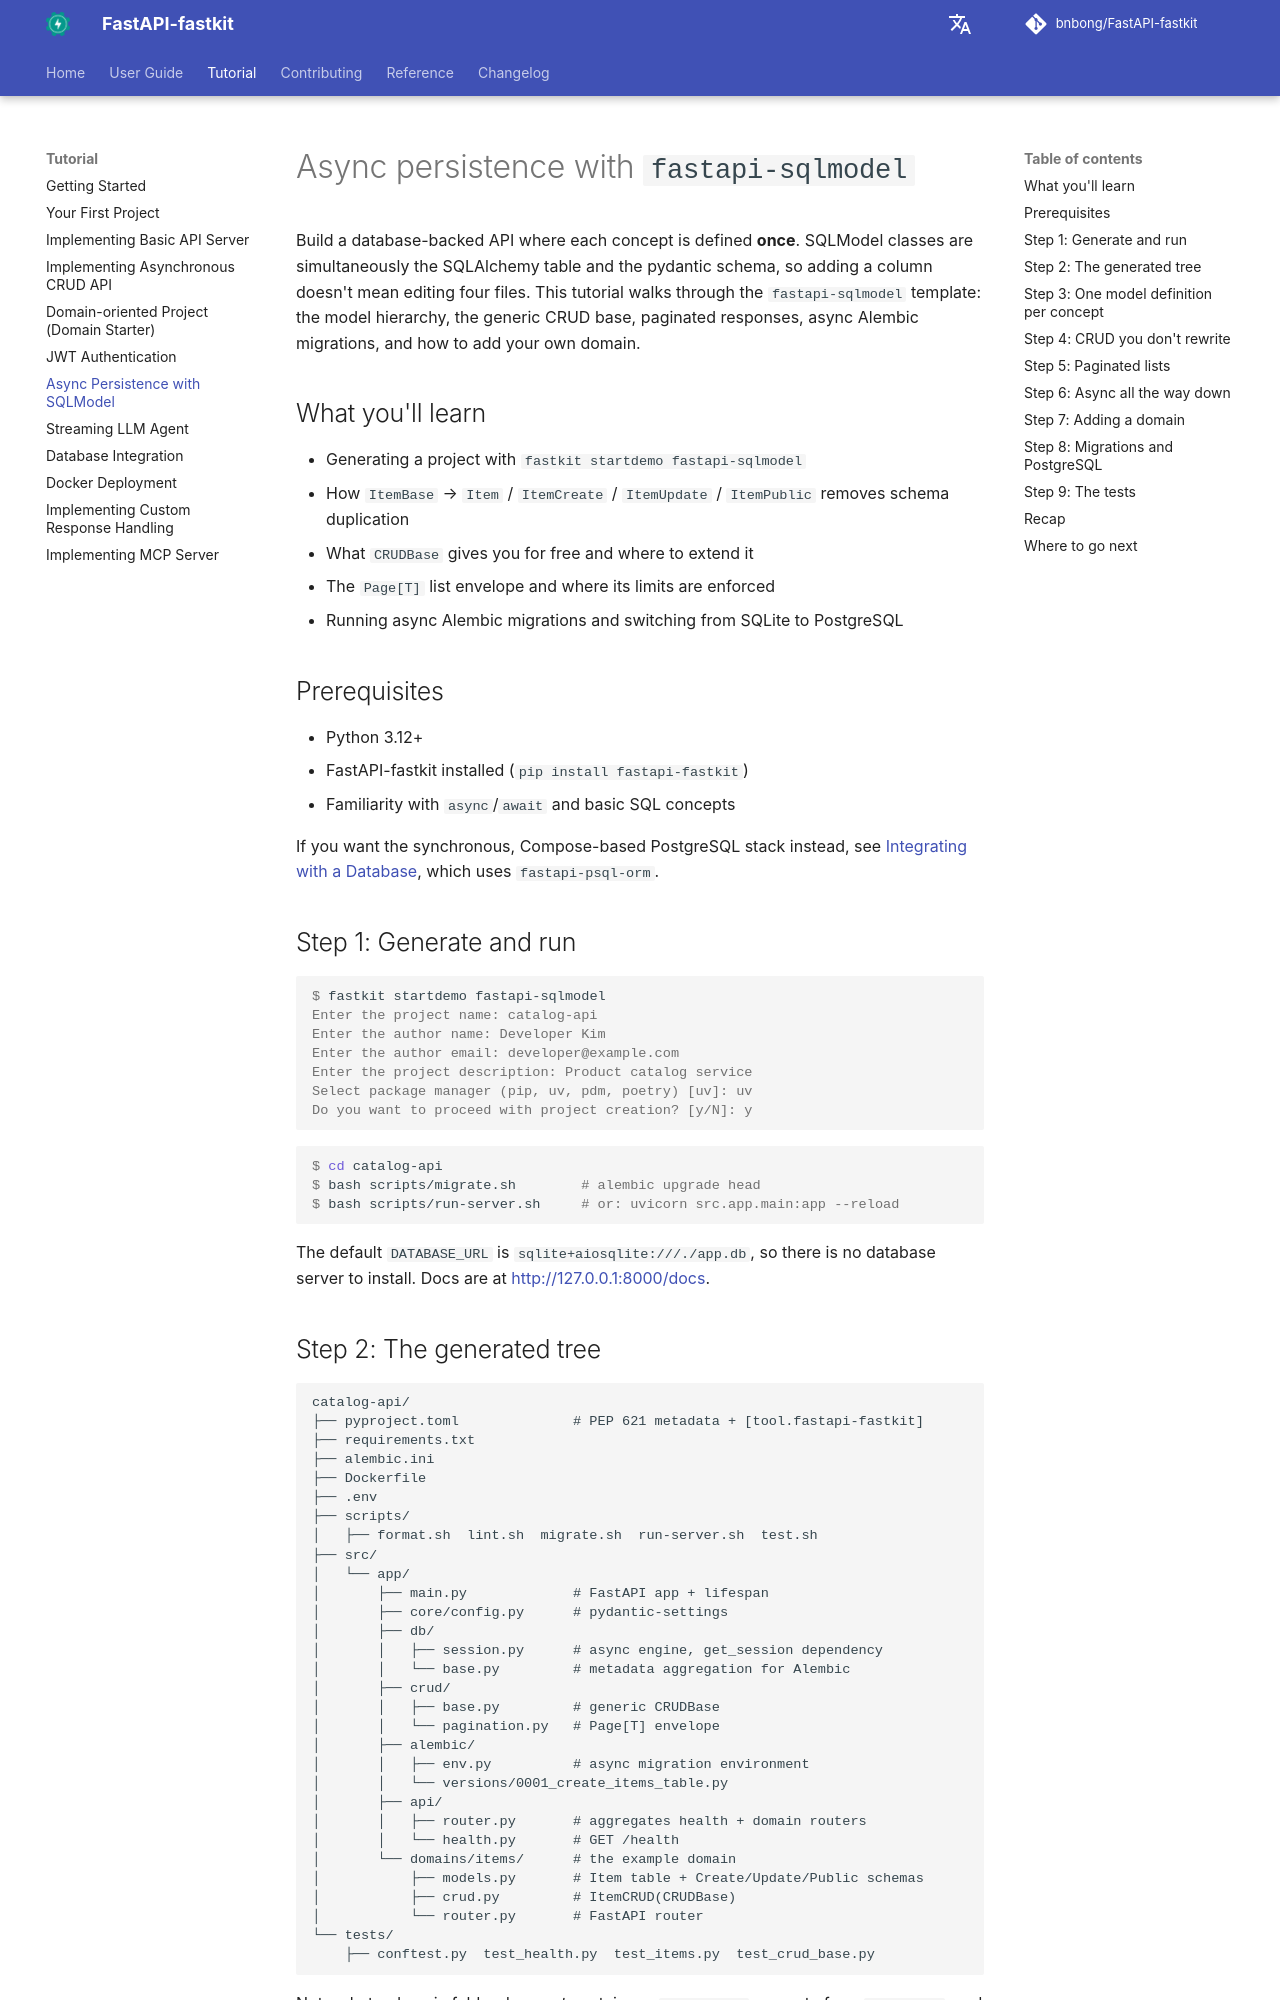

repository: bnbong/FastAPI-fastkit · page: tutorial/sqlmodel/index.html · generator: mkdocs

# Async persistence with `fastapi-sqlmodel`

Build a database-backed API where each concept is defined **once**.
SQLModel classes are simultaneously the SQLAlchemy table and the pydantic
schema, so adding a column doesn't mean editing four files. This tutorial
walks through the `fastapi-sqlmodel` template: the model hierarchy, the
generic CRUD base, paginated responses, async Alembic migrations, and how
to add your own domain.

## What you'll learn

- Generating a project with `fastkit startdemo fastapi-sqlmodel`
- How `ItemBase` → `Item` / `ItemCreate` / `ItemUpdate` / `ItemPublic`
  removes schema duplication
- What `CRUDBase` gives you for free and where to extend it
- The `Page[T]` list envelope and where its limits are enforced
- Running async Alembic migrations and switching from SQLite to PostgreSQL

## Prerequisites

- Python 3.12+
- FastAPI-fastkit installed (`pip install fastapi-fastkit`)
- Familiarity with `async`/`await` and basic SQL concepts

If you want the synchronous, Compose-based PostgreSQL stack instead, see
[Integrating with a Database](database-integration.md), which uses
`fastapi-psql-orm`.

## Step 1: Generate and run

```console
$ fastkit startdemo fastapi-sqlmodel
Enter the project name: catalog-api
Enter the author name: Developer Kim
Enter the author email: developer@example.com
Enter the project description: Product catalog service
Select package manager (pip, uv, pdm, poetry) [uv]: uv
Do you want to proceed with project creation? [y/N]: y
```

```console
$ cd catalog-api
$ bash scripts/migrate.sh        # alembic upgrade head
$ bash scripts/run-server.sh     # or: uvicorn src.app.main:app --reload
```

The default `DATABASE_URL` is `sqlite+aiosqlite:///./app.db`, so there is
no database server to install. Docs are at <http://127.0.0.1:8000/docs>.
